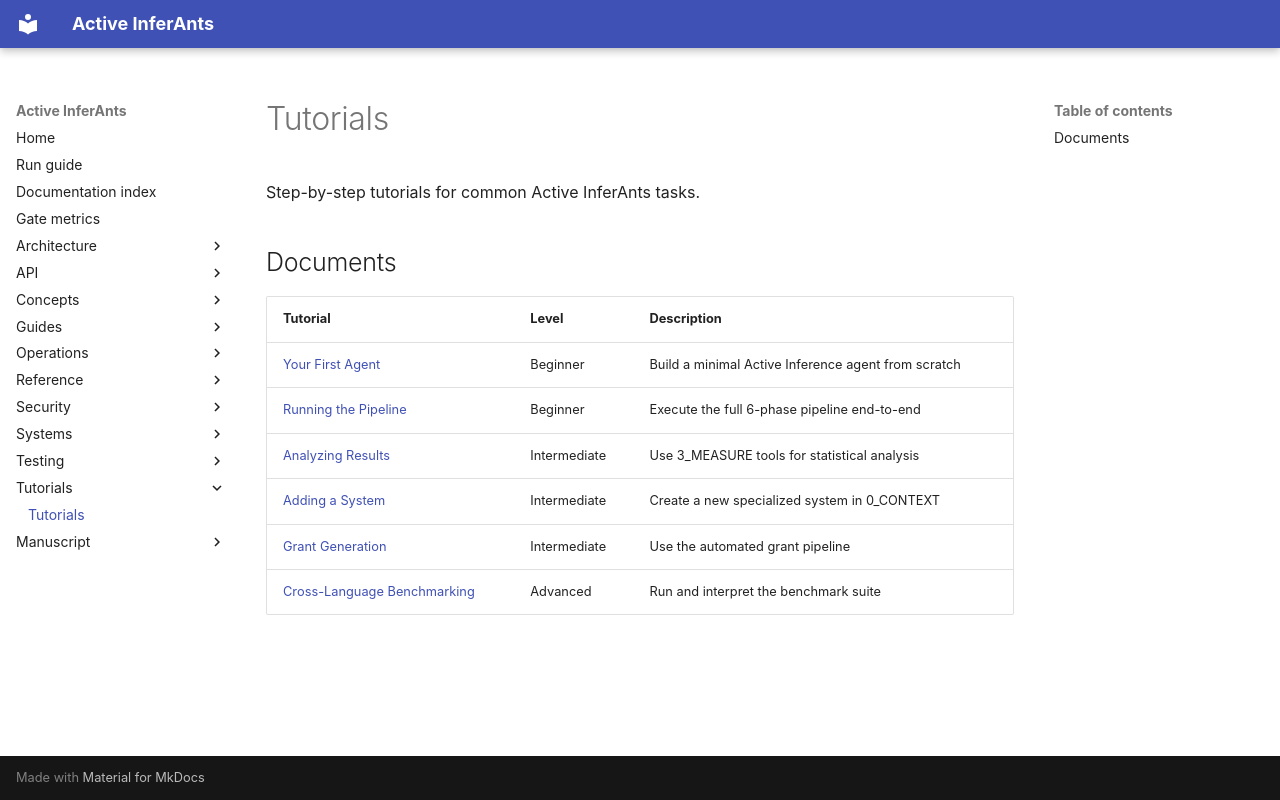

repository: ActiveInferenceInstitute/Active_InferAnts · page: tutorials/index.html · generator: mkdocs

# Tutorials

Step-by-step tutorials for common Active InferAnts tasks.

## Documents

| Tutorial | Level | Description |
|----------|-------|-------------|
| [Your First Agent](first_agent.md) | Beginner | Build a minimal Active Inference agent from scratch |
| [Running the Pipeline](running_pipeline.md) | Beginner | Execute the full 6-phase pipeline end-to-end |
| [Analyzing Results](analyzing_results.md) | Intermediate | Use 3_MEASURE tools for statistical analysis |
| [Adding a System](adding_a_system.md) | Intermediate | Create a new specialized system in 0_CONTEXT |
| [Grant Generation](grant_generation.md) | Intermediate | Use the automated grant pipeline |
| [Cross-Language Benchmarking](benchmarking.md) | Advanced | Run and interpret the benchmark suite |
